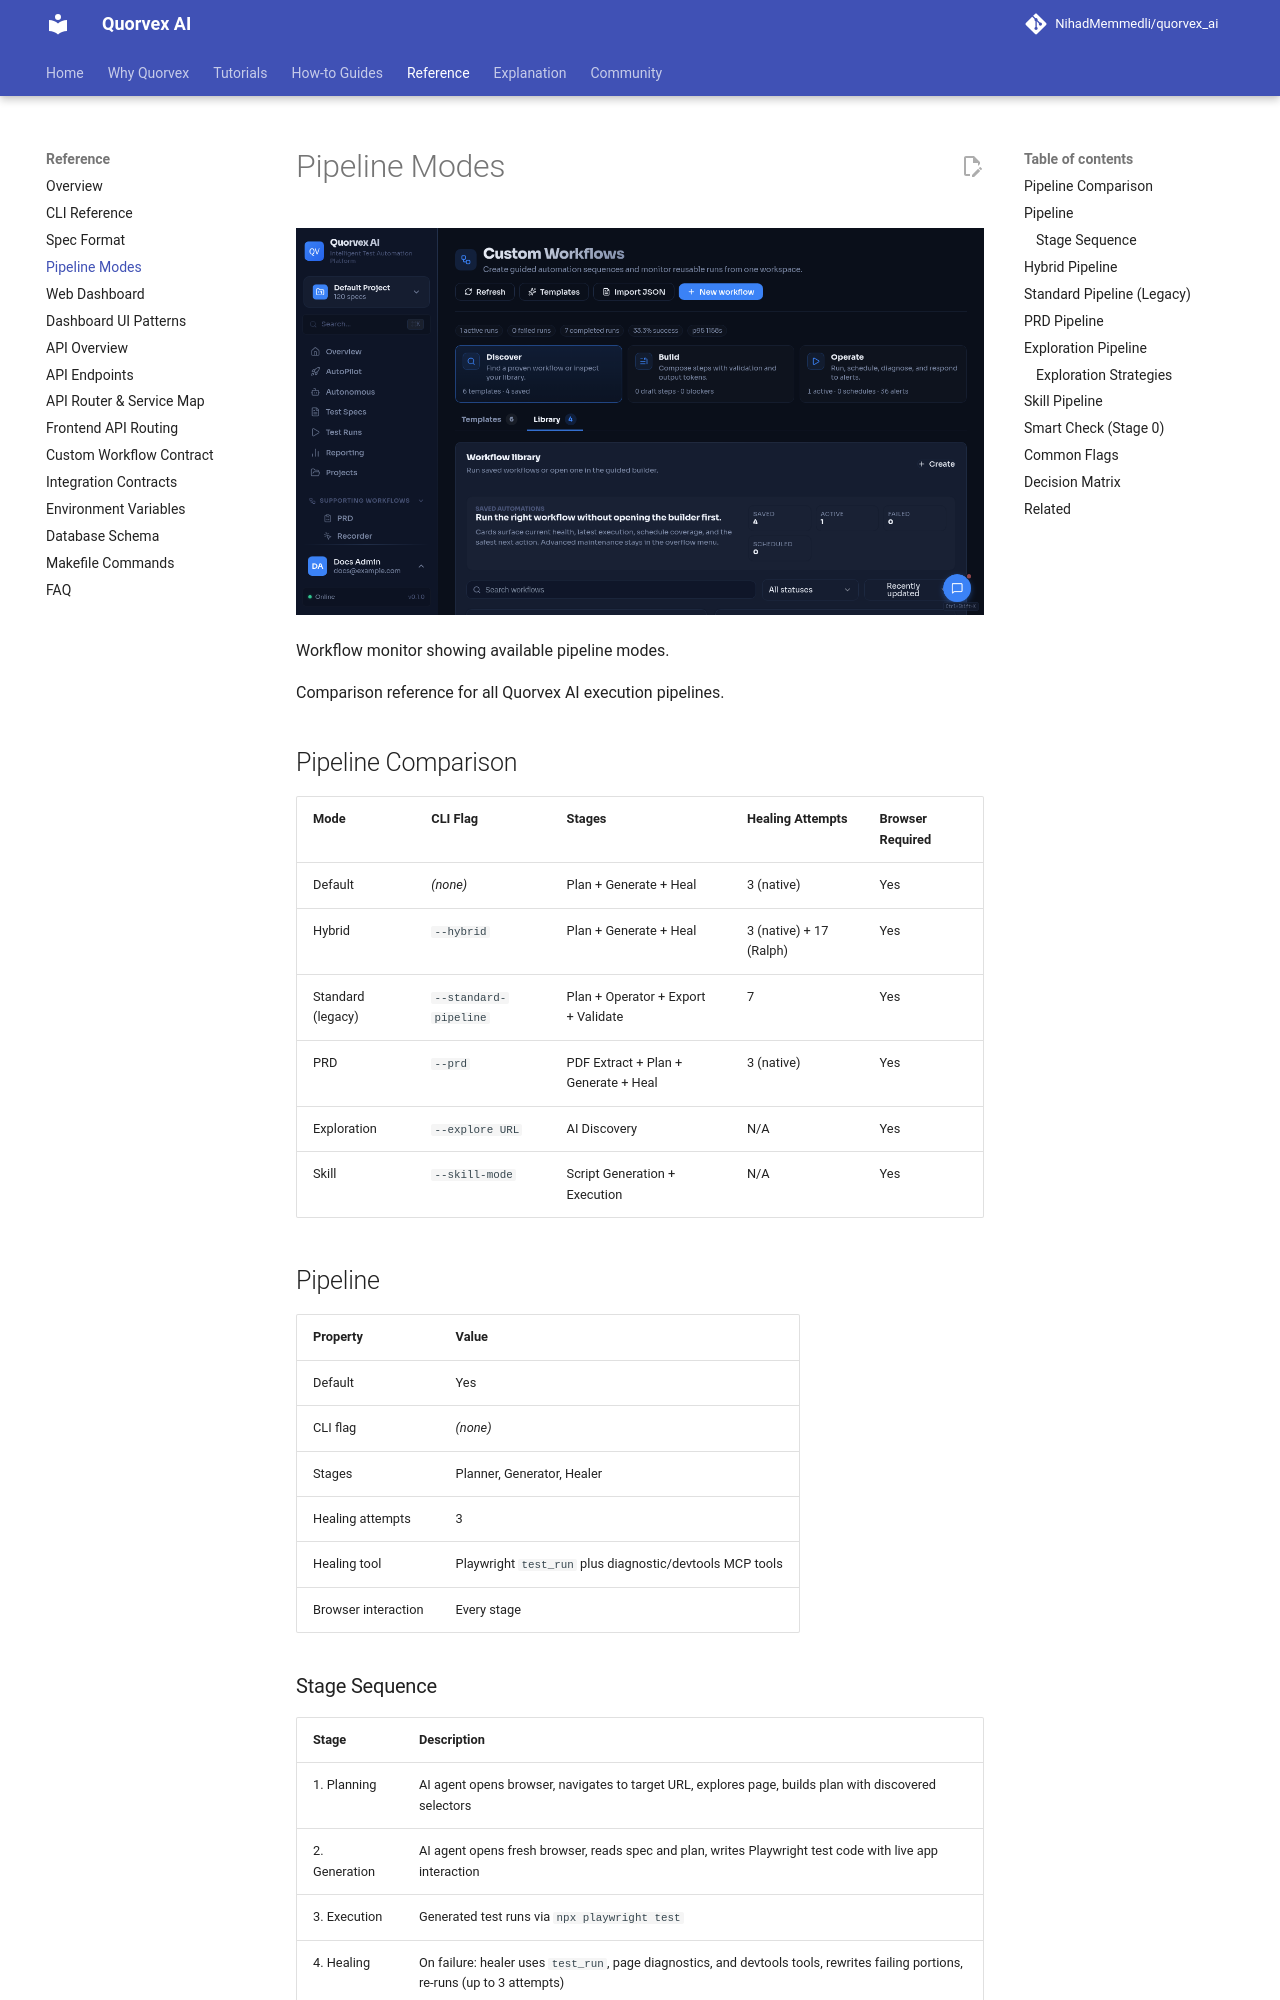

repository: karan01bhatt/5elements · page: reference/pipeline-modes/index.html · generator: mkdocs

# Pipeline Modes

![Workflow monitor showing available pipeline modes](../assets/ui/workflow.png)

<p class="caption">Workflow monitor showing available pipeline modes.</p>


Comparison reference for all Quorvex AI execution pipelines.

## Pipeline Comparison

| Mode | CLI Flag | Stages | Healing Attempts | Browser Required |
|------|----------|--------|------------------|------------------|
| Default | *(none)* | Plan + Generate + Heal | 3 (native) | Yes |
| Hybrid | `--hybrid` | Plan + Generate + Heal | 3 (native) + 17 (Ralph) | Yes |
| Standard (legacy) | `--standard-pipeline` | Plan + Operator + Export + Validate | 7 | Yes |
| PRD | `--prd` | PDF Extract + Plan + Generate + Heal | 3 (native) | Yes |
| Exploration | `--explore URL` | AI Discovery | N/A | Yes |
| Skill | `--skill-mode` | Script Generation + Execution | N/A | Yes |

## Pipeline

| Property | Value |
|----------|-------|
| Default | Yes |
| CLI flag | *(none)* |
| Stages | Planner, Generator, Healer |
| Healing attempts | 3 |
| Healing tool | Playwright `test_run` plus diagnostic/devtools MCP tools |
| Browser interaction | Every stage |

### Stage Sequence

| Stage | Description |
|-------|-------------|
| 1. Planning | AI agent opens browser, navigates to target URL, explores page, builds plan with discovered selectors |
| 2. Generation | AI agent opens fresh browser, reads spec and plan, writes Playwright test code with live app interaction |
| 3. Execution | Generated test runs via `npx playwright test` |
| 4. Healing | On failure: healer uses `test_run`, page diagnostics, and devtools tools, rewrites failing portions, re-runs (up to 3 attempts) |
